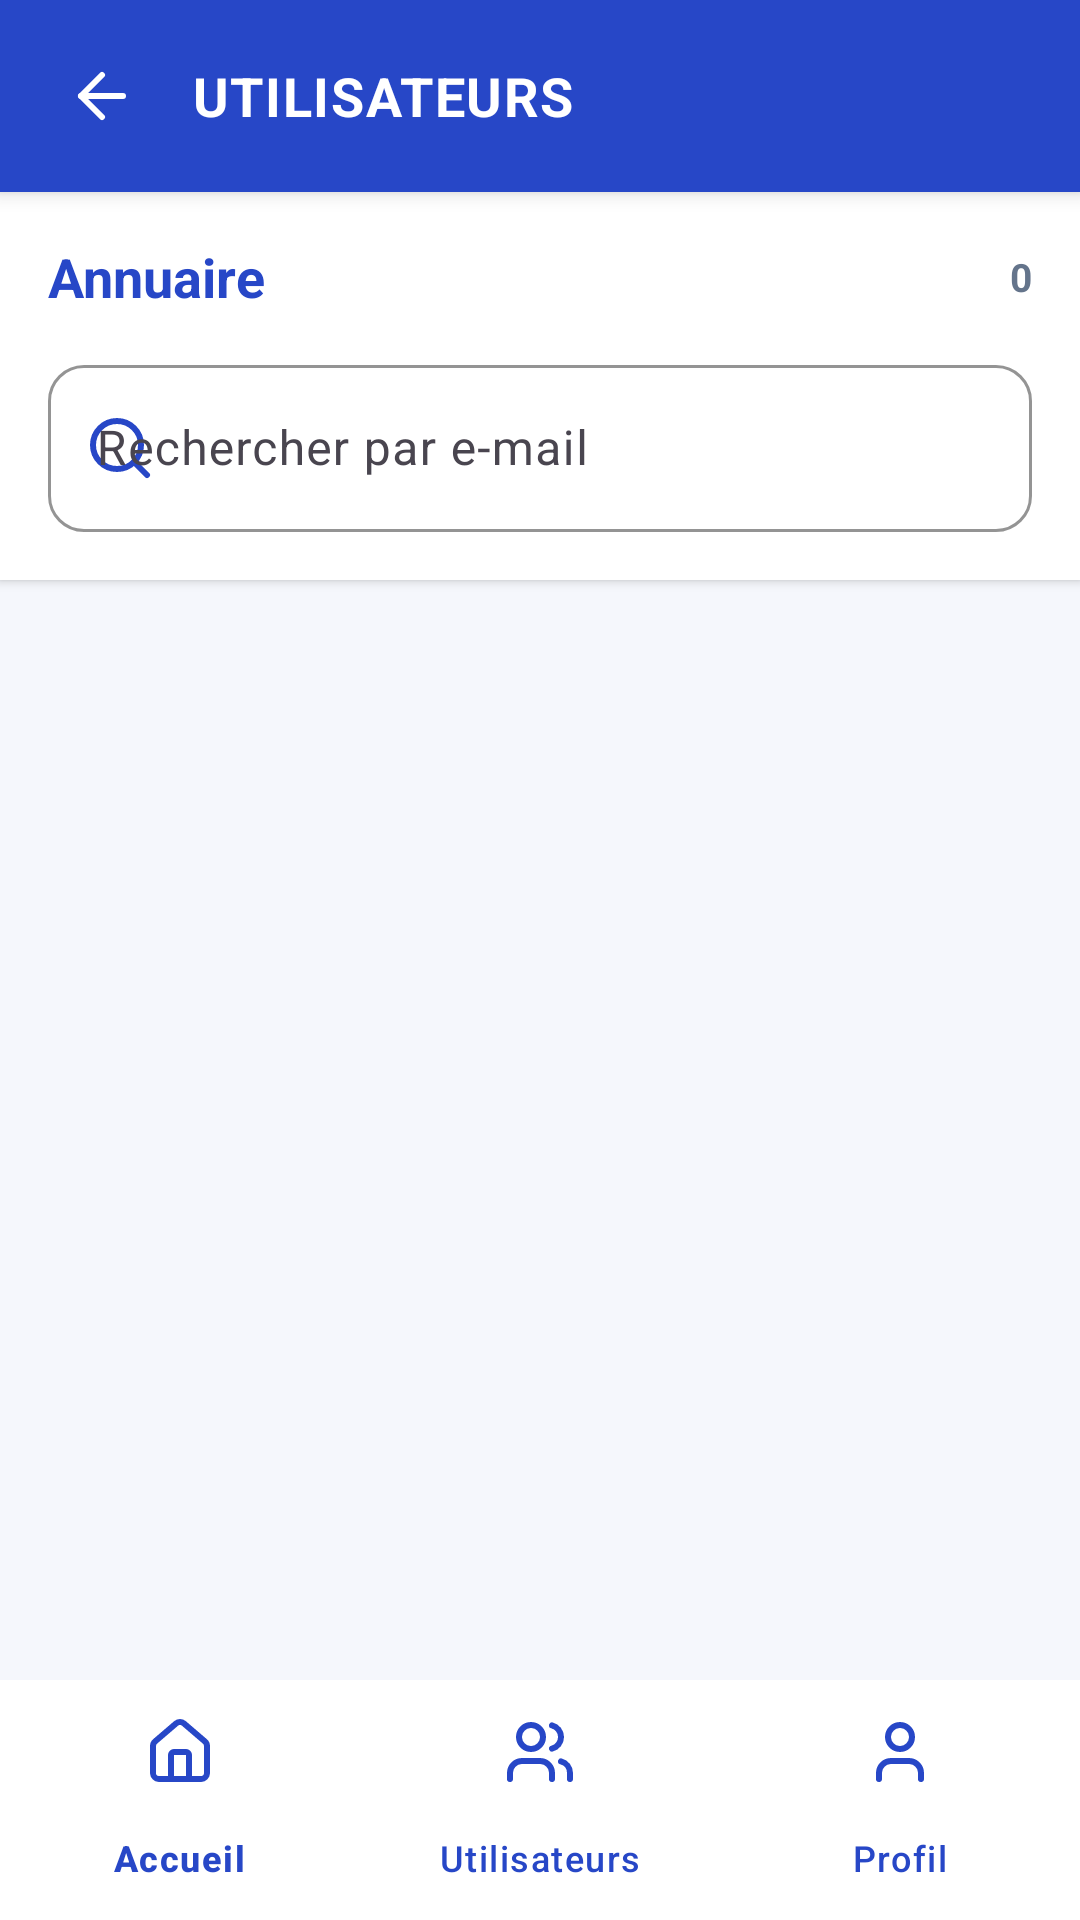

This screen was rendered from an Android layout file. Write that file and the resources it references.
<!-- AndroidManifest.xml: application theme Theme.StudentHub -->
<!-- res/layout/activity_user_list.xml -->
<?xml version="1.0" encoding="utf-8"?>
<LinearLayout xmlns:android="http://schemas.android.com/apk/res/android"
    xmlns:app="http://schemas.android.com/apk/res-auto"
    xmlns:tools="http://schemas.android.com/tools"
    android:layout_width="match_parent"
    android:layout_height="match_parent"
    android:orientation="vertical"
    android:background="@color/background"
    tools:context=".UserListActivity">

    
    <LinearLayout
        android:layout_width="match_parent"
        android:layout_height="64dp"
        android:orientation="horizontal"
        android:background="@color/primary"
        android:gravity="center_vertical"
        android:paddingHorizontal="16dp"
        android:elevation="4dp">

        <androidx.appcompat.widget.AppCompatImageView
            android:id="@+id/ivBack"
            android:layout_width="36dp"
            android:layout_height="36dp"
            app:srcCompat="@drawable/ic_arrow_back"
            app:tint="@color/white"
            android:contentDescription="@string/cd_back_button"
            android:clickable="true"
            android:focusable="true"
            android:background="?attr/selectableItemBackgroundBorderless"
            android:padding="6dp"
            android:layout_marginEnd="12dp" />

        <TextView
            android:layout_width="0dp"
            android:layout_height="wrap_content"
            android:layout_weight="1"
            android:text="@string/user_list_title"
            android:textSize="18sp"
            android:textStyle="bold"
            android:textColor="@color/white"
            android:letterSpacing="0.03" />

    </LinearLayout>

    
    <LinearLayout
        android:layout_width="match_parent"
        android:layout_height="wrap_content"
        android:orientation="vertical"
        android:padding="16dp"
        android:background="@color/card_background"
        android:elevation="2dp">

        <LinearLayout
            android:layout_width="match_parent"
            android:layout_height="wrap_content"
            android:orientation="horizontal"
            android:gravity="center_vertical"
            android:layout_marginBottom="12dp">

            <TextView
                android:layout_width="0dp"
                android:layout_height="wrap_content"
                android:layout_weight="1"
                android:text="@string/users_directory_header"
                android:textSize="18sp"
                android:textStyle="bold"
                android:textColor="@color/primary" />

            <TextView
                android:id="@+id/tvUserCount"
                android:layout_width="wrap_content"
                android:layout_height="wrap_content"
                android:text="0"
                android:textSize="13sp"
                android:textStyle="bold"
                android:textColor="@color/text_secondary" />

        </LinearLayout>

        
        <com.google.android.material.textfield.TextInputLayout
            android:layout_width="match_parent"
            android:layout_height="wrap_content"
            style="@style/Widget.Material3.TextInputLayout.OutlinedBox"
            app:boxCornerRadiusTopStart="12dp"
            app:boxCornerRadiusTopEnd="12dp"
            app:boxCornerRadiusBottomStart="12dp"
            app:boxCornerRadiusBottomEnd="12dp"
            app:boxStrokeColor="@color/primary"
            app:hintTextColor="@color/primary"
            app:startIconDrawable="@drawable/ic_search"
            app:startIconTint="@color/primary"
            android:hint="@string/search_email_hint">

            <com.google.android.material.textfield.TextInputEditText
                android:id="@+id/etSearchEmail"
                android:layout_width="match_parent"
                android:layout_height="wrap_content"
                android:textColor="@color/input_text"
                android:inputType="textEmailAddress"
                android:maxLines="1" />

        </com.google.android.material.textfield.TextInputLayout>

    </LinearLayout>

    
    <FrameLayout
        android:layout_width="match_parent"
        android:layout_height="0dp"
        android:layout_weight="1">

        <androidx.recyclerview.widget.RecyclerView
            android:id="@+id/recyclerViewUsers"
            android:layout_width="match_parent"
            android:layout_height="match_parent"
            android:padding="16dp"
            android:clipToPadding="false" />

        <TextView
            android:id="@+id/tvEmptyState"
            android:layout_width="wrap_content"
            android:layout_height="wrap_content"
            android:layout_gravity="center"
            android:text="@string/empty_users_state"
            android:textSize="16sp"
            android:textColor="@color/text_secondary"
            android:visibility="gone" />

    </FrameLayout>

    
    <com.google.android.material.bottomnavigation.BottomNavigationView
        android:id="@+id/bottomNavigationView"
        android:layout_width="match_parent"
        android:layout_height="wrap_content"
        android:background="@color/card_background"
        app:itemIconTint="@color/primary"
        app:itemTextColor="@color/primary"
        app:menu="@menu/bottom_nav_menu" />

</LinearLayout>
<!-- resources referenced by this layout -->
<resources>
  <color name="background">#F5F7FC</color>
  <color name="card_background">#FFFFFF</color>
  <color name="input_text">#000000</color>
  <color name="primary">#2747C7</color>
  <color name="text_secondary">#64748B</color>
  <color name="white">#FFFFFFFF</color>
  <!-- drawable ic_arrow_back (drawable) -->
  <vector xmlns:android="http://schemas.android.com/apk/res/android"
      android:width="24dp"
      android:height="24dp"
      android:viewportWidth="24"
      android:viewportHeight="24">
      <path
          android:pathData="M12,19l-7,-7l7,-7"
          android:strokeColor="#FF000000"
          android:strokeWidth="2"
          android:strokeLineCap="round"
          android:strokeLineJoin="round"/>
      <path
          android:pathData="M19,12H5"
          android:strokeColor="#FF000000"
          android:strokeWidth="2"
          android:strokeLineCap="round"
          android:strokeLineJoin="round"/>
  </vector>
  <!-- drawable ic_search (drawable) -->
  <vector xmlns:android="http://schemas.android.com/apk/res/android"
      android:width="24dp"
      android:height="24dp"
      android:viewportWidth="24"
      android:viewportHeight="24">
      <path
          android:pathData="M21,21l-4.35,-4.35"
          android:strokeColor="#FF000000"
          android:strokeWidth="2"
          android:strokeLineCap="round"
          android:strokeLineJoin="round"/>
      <path
          android:pathData="M11,19A8,8 0,1 0,11,3a8,8 0,0 0,0 16z"
          android:strokeColor="#FF000000"
          android:strokeWidth="2"
          android:strokeLineCap="round"
          android:strokeLineJoin="round"/>
  </vector>
  <string name="cd_back_button">Bouton retour</string>
  <string name="empty_users_state">Aucun utilisateur trouvé</string>
  <string name="search_email_hint">Rechercher par e-mail</string>
  <string name="user_list_title">UTILISATEURS</string>
  <string name="users_directory_header">Annuaire</string>
  <style name="Theme.StudentHub" parent="Base.Theme.StudentHub" />
  <style name="Base.Theme.StudentHub" parent="Theme.Material3.DayNight.NoActionBar">
          <item name="colorPrimary">@color/primary</item>
          <item name="colorPrimaryDark">@color/primary_dark</item>
          <item name="colorSecondary">@color/accent</item>
          <item name="android:colorBackground">@color/background</item>
      </style>
  <color name="primary_dark">#1E3A8A</color>
  <color name="accent">#14B8A6</color>
</resources>
